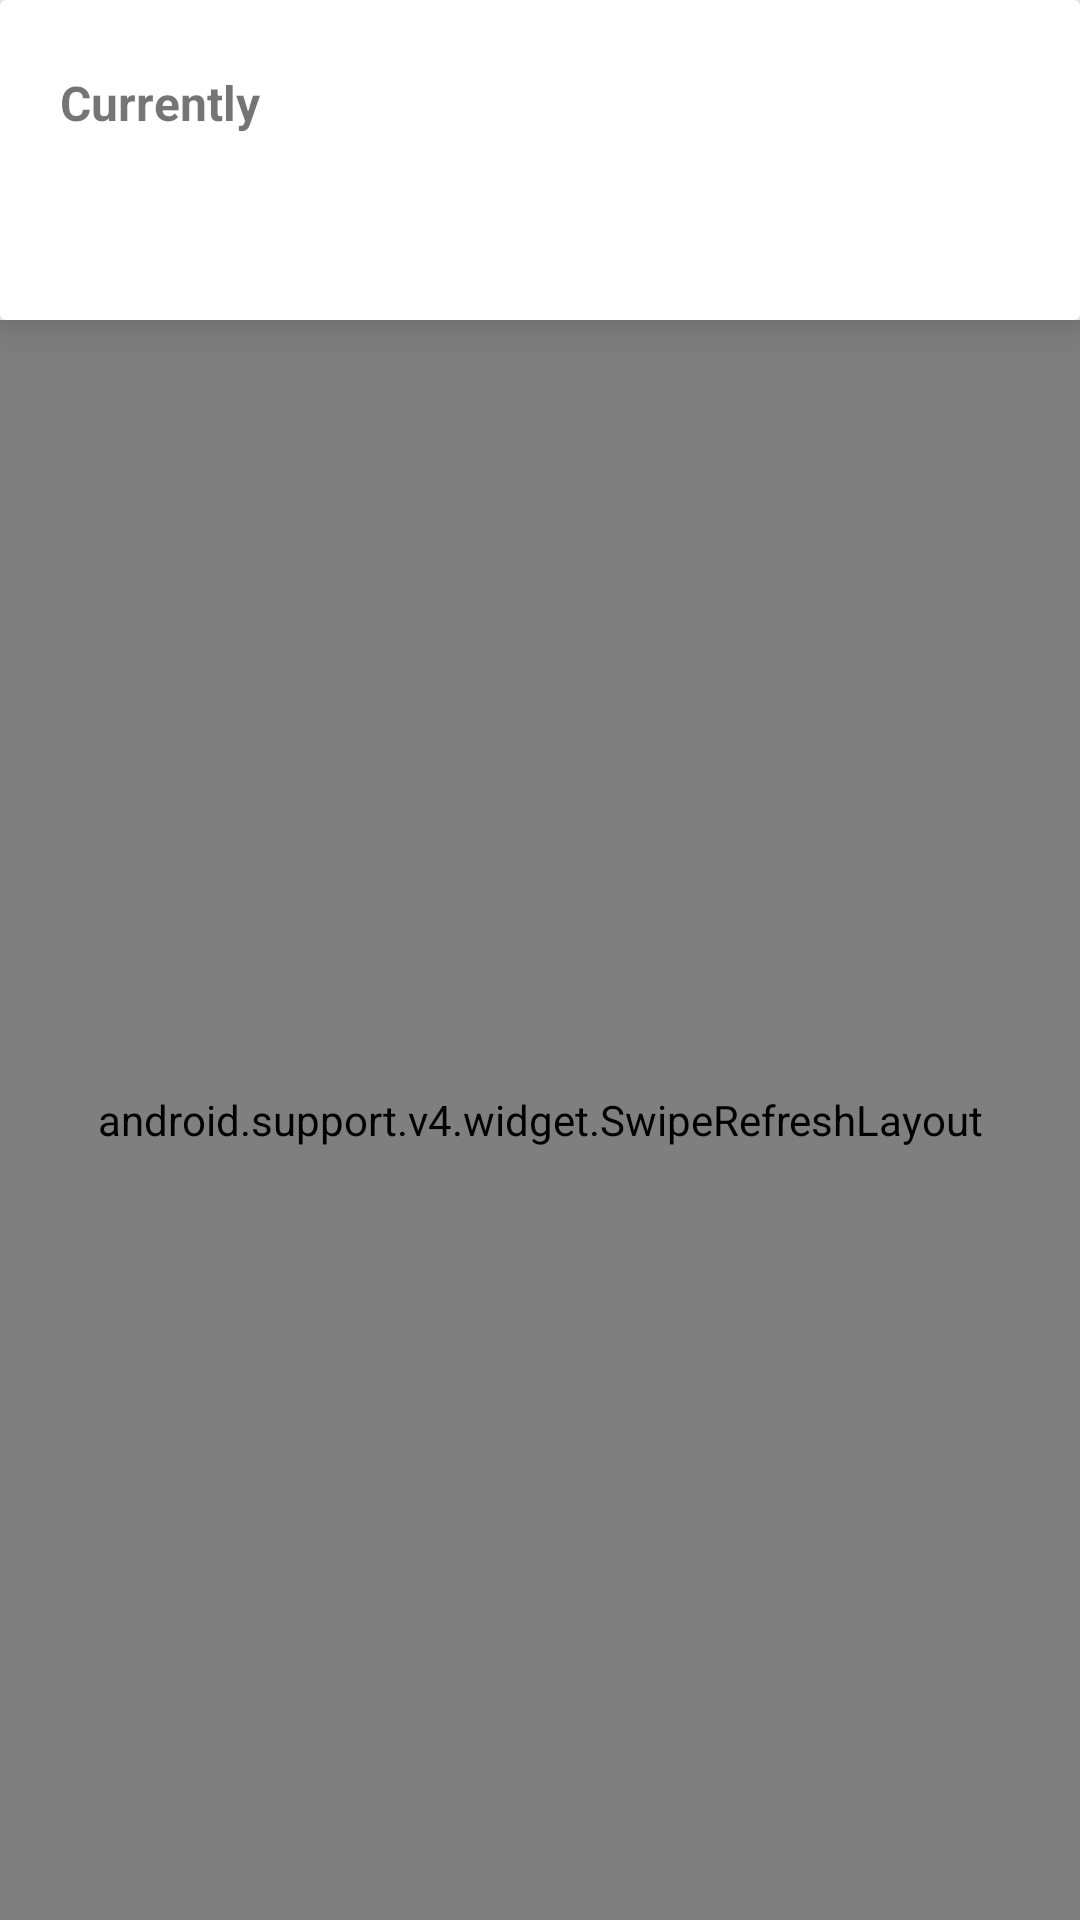

The Android layout XML behind this screen, and the referenced resources:
<!-- AndroidManifest.xml: application theme AppTheme -->
<!-- res/layout/activity_main.xml -->
<?xml version="1.0" encoding="utf-8"?>

<RelativeLayout
    xmlns:android="http://schemas.android.com/apk/res/android"
    xmlns:app="http://schemas.android.com/apk/res-auto"
    xmlns:tools="http://schemas.android.com/tools"
    android:layout_width="match_parent"
    android:layout_height="match_parent"
    tools:context="com.sample.michaelwheeler.dexweather.MainActivity">

    <android.support.v7.widget.CardView
        xmlns:android="http://schemas.android.com/apk/res/android"
        xmlns:app="http://schemas.android.com/apk/res-auto"
        android:id="@+id/card_view"
        android:layout_width="match_parent"
        android:layout_height="wrap_content"
        android:paddingBottom="10dp"
        app:cardElevation="10dp">

        <LinearLayout
            android:id="@+id/day_root"
            android:layout_width="match_parent"
            android:layout_height="wrap_content"
            android:gravity="center_vertical"
            android:orientation="horizontal">

            <TextView
                android:id="@+id/currently_condition"
                android:layout_width="wrap_content"
                android:layout_height="wrap_content"
                android:textSize="80sp"/>

            <LinearLayout
                android:layout_width="wrap_content"
                android:layout_height="wrap_content"
                android:layout_margin="20dp"
                android:orientation="vertical">

                <TextView
                    android:id="@+id/currently_tital"
                    android:layout_width="match_parent"
                    android:layout_height="wrap_content"
                    android:text="@string/currently"
                    android:textSize="16sp"
                    android:textStyle="bold"/>

                <TextView
                    android:id="@+id/currently_temperature"
                    android:layout_width="match_parent"
                    android:layout_height="wrap_content"
                    android:textSize="14sp"/>

                <TextView
                    android:id="@+id/currently_description"
                    android:layout_width="match_parent"
                    android:layout_height="wrap_content"
                    android:textSize="14sp"/>

            </LinearLayout>

        </LinearLayout>

        <TextView
            android:id="@+id/currently_count"
            android:layout_width="wrap_content"
            android:layout_height="wrap_content"
            android:layout_margin="20dp"
            android:textSize="12sp"/>
    </android.support.v7.widget.CardView>

    <android.support.v4.widget.SwipeRefreshLayout
        android:id="@+id/display_refresh_swipe"
        android:layout_width="match_parent"
        android:layout_height="match_parent"
        android:layout_below="@id/card_view">

        
        <android.support.v7.widget.RecyclerView
            android:id="@+id/display_recycler_view"
            android:layout_width="match_parent"
            android:layout_height="match_parent"
            android:orientation="vertical"
            android:scrollbars="none"/>
    </android.support.v4.widget.SwipeRefreshLayout>
</RelativeLayout>
<!-- resources referenced by this layout -->
<resources>
  <string name="currently">Currently</string>
  <style name="AppTheme" parent="Theme.AppCompat.Light.DarkActionBar">
          
          <item name="colorPrimary">@color/colorPrimary</item>
          <item name="colorPrimaryDark">@color/colorPrimaryDark</item>
          <item name="colorAccent">@color/colorAccent</item>
      </style>
  <color name="colorPrimary">#3F51B5</color>
  <color name="colorPrimaryDark">#303F9F</color>
  <color name="colorAccent">#FF4081</color>
</resources>
